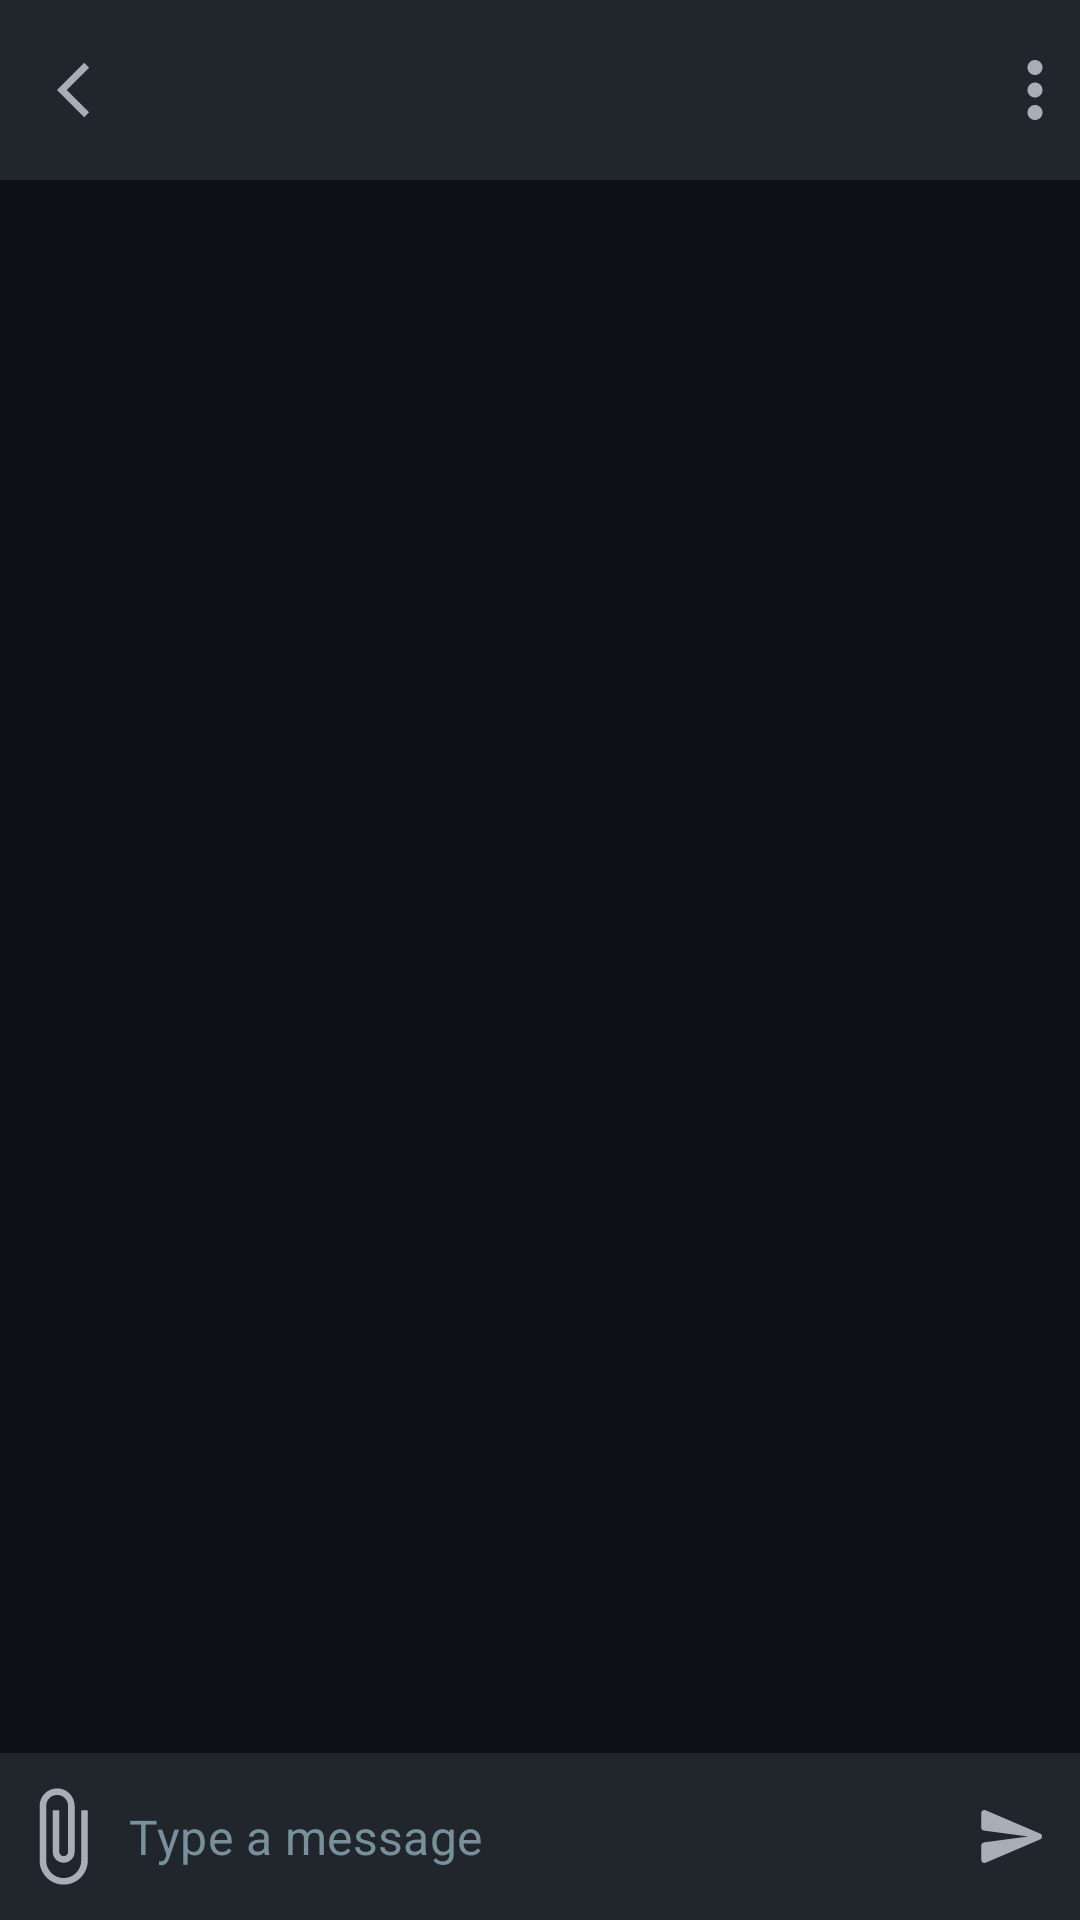

This screen was rendered from an Android layout file. Write that file and the resources it references.
<!-- AndroidManifest.xml: application theme Theme.TeleCrypt -->
<!-- res/layout/activity_channel.xml -->
<?xml version="1.0" encoding="utf-8"?>
<androidx.constraintlayout.widget.ConstraintLayout xmlns:android="http://schemas.android.com/apk/res/android"
    xmlns:app="http://schemas.android.com/apk/res-auto"
    xmlns:tools="http://schemas.android.com/tools"
    android:layout_width="match_parent"
    android:layout_height="match_parent"
    android:background="@color/text"
    tools:context=".ChannelActivity">


    <androidx.constraintlayout.widget.ConstraintLayout
        android:id="@+id/constraintLayout"
        android:layout_width="match_parent"
        android:layout_height="wrap_content"
        android:background="#21262d"
        app:layout_constraintEnd_toEndOf="parent"
        app:layout_constraintStart_toStartOf="parent"
        app:layout_constraintTop_toTopOf="parent">

        <androidx.appcompat.widget.AppCompatImageView
            android:id="@+id/back_chat_button"
            android:layout_width="30dp"
            android:layout_height="30dp"
            android:layout_margin="15dp"
            android:padding="4dp"
            android:src="@drawable/ic_back"
            app:layout_constraintBottom_toBottomOf="parent"
            app:layout_constraintStart_toStartOf="parent"
            app:layout_constraintTop_toTopOf="parent" />

        <ImageView
            android:id="@+id/user_image"
            android:layout_width="50dp"
            android:layout_height="50dp"
            android:background="@drawable/image_appear"
            android:contentDescription=""
            app:layout_constraintBottom_toBottomOf="parent"
            app:layout_constraintStart_toEndOf="@+id/back_chat_button"
            app:layout_constraintTop_toTopOf="parent"
            tools:ignore="ContentDescription" />

        <TextView
            android:id="@+id/chat_username"
            android:layout_width="wrap_content"
            android:layout_height="wrap_content"
            android:layout_marginStart="10dp"
            android:textColor="#a7aeb6"
            app:layout_constraintBottom_toBottomOf="parent"
            app:layout_constraintStart_toEndOf="@+id/user_image"
            app:layout_constraintTop_toTopOf="parent" />

        <ImageView
            android:id="@+id/user_popup_menu"
            android:layout_width="wrap_content"
            android:layout_height="wrap_content"
            android:background="@drawable/ic_icon"
            app:layout_constraintBottom_toBottomOf="parent"
            app:layout_constraintEnd_toEndOf="parent"
            app:layout_constraintTop_toTopOf="parent"
            android:contentDescription=""
            tools:ignore="ContentDescription" />
    </androidx.constraintlayout.widget.ConstraintLayout>


    <androidx.recyclerview.widget.RecyclerView
        android:id="@+id/chat_recycler_view"
        android:layout_width="match_parent"
        android:layout_height="0dp"
        android:clipToPadding="false"
        android:orientation="vertical"
        android:paddingBottom="5dp"
        app:layout_constraintBottom_toTopOf="@+id/bottom_layout"
        app:layout_constraintEnd_toEndOf="parent"
        app:layout_constraintStart_toStartOf="parent"
        app:layout_constraintTop_toBottomOf="@+id/constraintLayout" />

    <androidx.constraintlayout.widget.ConstraintLayout
        android:id="@+id/bottom_layout"
        android:layout_width="match_parent"
        android:layout_height="wrap_content"
        android:background="#21262d"
        app:layout_constraintBottom_toBottomOf="parent"
        app:layout_constraintEnd_toEndOf="parent"
        app:layout_constraintHorizontal_bias="0.0"
        app:layout_constraintStart_toStartOf="parent">

        <androidx.appcompat.widget.AppCompatImageView
            android:id="@+id/file_attach"
            android:layout_width="35dp"
            android:layout_height="0dp"
            android:src="@drawable/ic_attach"
            android:layout_margin="3dp"
            app:layout_constraintBottom_toBottomOf="parent"
            app:layout_constraintStart_toStartOf="parent"
            app:layout_constraintTop_toTopOf="parent" />

        <com.google.android.material.textfield.TextInputLayout
            android:id="@+id/textInputLayout"
            android:layout_width="0dp"
            android:layout_height="wrap_content"
            android:background="@android:color/transparent"
            app:boxStrokeWidth="0dp"
            app:boxStrokeWidthFocused="0dp"
            app:hintEnabled="false"
            app:layout_constraintBottom_toBottomOf="parent"
            app:layout_constraintEnd_toStartOf="@+id/send_message"
            app:layout_constraintStart_toEndOf="@+id/file_attach"
            app:layout_constraintTop_toTopOf="parent">

            <com.google.android.material.textfield.TextInputEditText
                android:id="@+id/your_message"
                android:layout_width="match_parent"
                android:layout_height="wrap_content"
                android:imeOptions="actionDone"
                android:inputType="textMultiLine"
                android:maxLines="6"
                android:background="#21262d"
                android:hint="@string/type_a_message"
                android:scrollbars="none"
                android:paddingStart="5dp"
                android:paddingTop="17dp"
                android:paddingBottom="17dp"
                android:textColor="#a7aeb6"
                android:textColorHint="#78909C"
                android:textSize="16sp"
                tools:ignore="RtlSymmetry" />
        </com.google.android.material.textfield.TextInputLayout>

        <androidx.appcompat.widget.AppCompatImageView
            android:id="@+id/send_message"
            android:layout_width="45dp"
            android:layout_height="0dp"
            android:padding="10dp"
            android:src="@drawable/ic_send_message"
            app:layout_constraintBottom_toBottomOf="parent"
            app:layout_constraintEnd_toEndOf="parent"
            app:layout_constraintTop_toTopOf="parent" />


    </androidx.constraintlayout.widget.ConstraintLayout>

    <ImageView
        android:id="@+id/happy_loader"
        android:layout_width="80dp"
        android:layout_height="80dp"
        android:visibility="invisible"
        app:layout_constraintBottom_toBottomOf="@+id/chat_recycler_view"
        app:layout_constraintEnd_toEndOf="@+id/chat_recycler_view"
        app:layout_constraintStart_toStartOf="@+id/chat_recycler_view"
        app:layout_constraintTop_toBottomOf="@+id/constraintLayout"
        tools:ignore="ContentDescription" />


</androidx.constraintlayout.widget.ConstraintLayout>
<!-- resources referenced by this layout -->
<resources>
  <color name="text">#0d1117</color>
  <!-- drawable ic_attach (drawable) -->
  <vector android:height="30dp" android:tint="#a7aeb6"
      android:viewportHeight="24" android:viewportWidth="24"
      android:width="30dp" xmlns:android="http://schemas.android.com/apk/res/android">
      <path android:fillColor="#a7aeb6" android:pathData="M16.5,6v11.5c0,2.21 -1.79,4 -4,4s-4,-1.79 -4,-4V5c0,-1.38 1.12,-2.5 2.5,-2.5s2.5,1.12 2.5,2.5v10.5c0,0.55 -0.45,1 -1,1s-1,-0.45 -1,-1V6H10v9.5c0,1.38 1.12,2.5 2.5,2.5s2.5,-1.12 2.5,-2.5V5c0,-2.21 -1.79,-4 -4,-4S7,2.79 7,5v12.5c0,3.04 2.46,5.5 5.5,5.5s5.5,-2.46 5.5,-5.5V6h-1.5z"/>
  </vector>
  <!-- drawable ic_back (drawable) -->
  <vector android:height="24dp" android:tint="#a7aeb6"
      android:viewportHeight="24" android:viewportWidth="24"
      android:width="24dp" xmlns:android="http://schemas.android.com/apk/res/android">
      <path android:fillColor="#a7aeb6" android:pathData="M11.67,3.87L9.9,2.1 0,12l9.9,9.9 1.77,-1.77L3.54,12z"/>
  </vector>
  <!-- drawable ic_icon (drawable) -->
  <vector android:height="30dp" android:tint="#a7aeb6"
      android:viewportHeight="24" android:viewportWidth="24"
      android:width="30dp" xmlns:android="http://schemas.android.com/apk/res/android">
      <path android:fillColor="#a7aeb6" android:pathData="M12,8c1.1,0 2,-0.9 2,-2s-0.9,-2 -2,-2 -2,0.9 -2,2 0.9,2 2,2zM12,10c-1.1,0 -2,0.9 -2,2s0.9,2 2,2 2,-0.9 2,-2 -0.9,-2 -2,-2zM12,16c-1.1,0 -2,0.9 -2,2s0.9,2 2,2 2,-0.9 2,-2 -0.9,-2 -2,-2z"/>
  </vector>
  <!-- drawable ic_send_message (drawable) -->
  <vector android:autoMirrored="true" android:height="30dp"
      android:tint="#A7AEB6" android:viewportHeight="24"
      android:viewportWidth="24" android:width="30dp" xmlns:android="http://schemas.android.com/apk/res/android">
      <path android:fillColor="@android:color/white" android:pathData="M3.4,20.4l17.45,-7.48c0.81,-0.35 0.81,-1.49 0,-1.84L3.4,3.6c-0.66,-0.29 -1.39,0.2 -1.39,0.91L2,9.12c0,0.5 0.37,0.93 0.87,0.99L17,12 2.87,13.88c-0.5,0.07 -0.87,0.5 -0.87,1l0.01,4.61c0,0.71 0.73,1.2 1.39,0.91z"/>
  </vector>
  <string name="type_a_message">Type a message</string>
  <style name="Theme.TeleCrypt" parent="Theme.MaterialComponents.DayNight.NoActionBar">
          
          <item name="colorPrimary">@color/purple_500</item>
          <item name="colorPrimaryVariant">@color/purple_700</item>
          <item name="colorOnPrimary">@color/white</item>
          
          <item name="colorSecondary">@color/teal_200</item>
          <item name="colorSecondaryVariant">@color/teal_700</item>
          <item name="colorOnSecondary">@color/black</item>
          
          <item name="android:statusBarColor" tools:targetApi="l">?attr/colorPrimaryVariant</item>
          
      </style>
  <color name="purple_500">#FF6200EE</color>
  <color name="purple_700">#FF3700B3</color>
  <color name="white">#FFFFFFFF</color>
  <color name="teal_200">#FF03DAC5</color>
  <color name="teal_700">#FF018786</color>
  <color name="black">#FF000000</color>
</resources>
